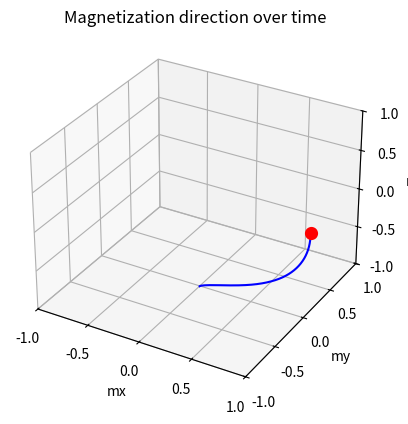
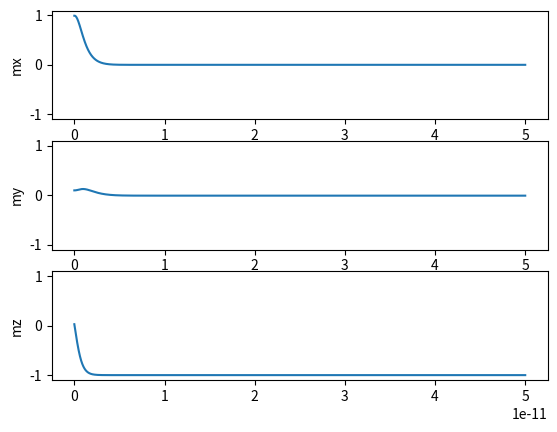

Here is the Python script that generated these plots, in order:
"""
Within this file, all functions relevant for solving the LLG ODE are present:
- The actual ODE solver itself: LLG_solver()
- The LLG equation together with functions for relevant parameters such as e.g. the effective magnetic field, spin
    torque, etc.
"""

import numpy as np
import matplotlib.pyplot as plt
from scipy.integrate import solve_ivp
import scipy.constants as constants
from matplotlib.ticker import FormatStrFormatter
from matplotlib.ticker import MultipleLocator

mu0: float = constants.mu_0  # [N/A^2]
hbar: float = constants.hbar
me: float = constants.electron_mass  # [kg]
charge: float = constants.elementary_charge  # [C]
gyro_ratio: float = 2 * charge / (2 * me)  # [A/m]


# gyro_ratio: float = 1.760896 * 10 ** 11  # [A/m]


def calc_effective_field(m3d: tuple, Hext: np.array, Ms: float) -> tuple:
    """
    Calculates the effective field based on a given state of the system.
    Takes into account:
    - demag field
    - anisotropic field (NOT YET)

    :param m3d: 3d tuple for the unit vector of the magnetizaiton (mx,my,mz)
    :param Ms: Saturation magnetizaion in [A/m]
    :param Hext: The externally applied field in [A/m]
    :return: Heff = (Heffx, Heffy, Heffz) = effective field in [A/m]
    """
    # Still add magnetocrystalline ani?:

    # we use thin films, these have a demagnetization field:
    H_demag = (0, 0, -m3d[2] * Ms)

    Heff = H_demag + Hext

    return Heff


def calc_total_spin_torque():
    pass


def N(J: float, d: float, m3d: np.array, M3d: np.array) -> np.array:
    eta = 1
    N_spin_transfer = eta * (hbar / (2 * charge)) * (J / d) * np.cross(m3d, np.cross(m3d, M3d))
    return N_spin_transfer


def LLG(t, m3d: tuple, Hext: np.array, alpha: float, Ms: float, J: float, d: float, M3d: tuple):
    """
    returns the right hand side of the IMPLICIT LLG equation

    Maybe later watch out with e.g. units (kA/m vs A/m, normalized units?,...)

    :param t: later used by ODE solve to store time step
    :param m3d: tuple(mx,my,mz) = Unit vector, magnetization of the free layer
    :param Hext: tuple(Hx,Hy,Hz): the magnetic field in [A/m]
    :param alpha: damping constant
    :param Ms: Saturation magnetization in [A/m]
    :param J: The current area density through the spin valve [A/m^2]
    :param d: The thickness of the free layer [m]
    :param M3d: tuple(Mx,My,Mz) = Unit vector, the magnetization of the fixed layer
    :return: (dmx,dmy,dmz)
    """

    Heff = calc_effective_field(m3d, Hext, Ms)
    basics = (-gyro_ratio * mu0 / (1 + alpha ** 2)) * (np.cross(m3d, Heff) + alpha * np.cross(m3d, np.cross(m3d, Heff)))
    spinTorque = (gyro_ratio / (mu0 * Ms)) * N(J, d, m3d, M3d)

    dmx, dmy, dmz = basics + spinTorque

    return dmx, dmy, dmz


def LLG_solver(IC: tuple, t_points: np.array, Hext: np.array, alpha: float, Ms: float, J: float, d: float,
               M3d: tuple) -> tuple:
    """
    Solves the LLG equation for given IC and parameters in the time range t_points

    :param IC: (mx0,my0,mz0) Initial magnetization of the free layer:
    :param t_points: Array of time points at which we wanna evaluate the solution
    :param Hext: tuple(Hx,Hy,Hz): the external magnetic field in [A/m]
    :param alpha: damping constant
    :param Ms: Saturation magnetization in [A/m]
    :param J: The current area density through the spin valve [A/m^2]
    :param d: The thickness of the free layer [m]
    :param M3d: tuple(Mx,My,Mz) = Unit vector, the magnetization of the fixed layer
    :return: unit vector m over time in
    """

    tspan = [t_points[0], t_points[-1]]  # ODE solver needs to know t bounds in advance

    parameters = (Hext, alpha, Ms, J, d, M3d)
    LLG_sol = solve_ivp(LLG, y0=IC, t_span=tspan, t_eval=t_points, args=parameters)

    mx_sol = LLG_sol.y[0, :]
    my_sol = LLG_sol.y[1, :]
    mz_sol = LLG_sol.y[2, :]
    return mx_sol, my_sol, mz_sol


def polarToCartesian(r: float, theta: float, phi: float) -> np.array:
    """
    :param r: distance to origin [m]
    :param theta: angle with z axis in [radians]
    :param phi: angle with x axis in [radians]
    :return:
    """
    x = r * np.sin(theta) * np.cos(phi)
    y = r * np.sin(theta) * np.sin(phi)
    z = r * np.cos(theta)
    return np.array([x, y, z])


def plotResult(mx: np.array, my: np.array, mz: np.array, m0: np.array, t: np.array):
    f = plt.figure(1)
    axf = f.add_subplot(projection="3d")
    axf.plot(mx, my, mz, "b-")
    axf.scatter(m0[0], m0[1], m0[2], color="red", lw=5)
    axf.set_xlabel("mx")
    axf.set_ylabel("my")
    axf.set_zlabel("mz")
    axf.set_title("Magnetization direction over time")
    axf.xaxis.set_major_locator(MultipleLocator(0.5))
    axf.yaxis.set_major_locator(MultipleLocator(0.5))
    axf.zaxis.set_major_locator(MultipleLocator(0.5))
    axf.xaxis.set_major_formatter(FormatStrFormatter('%.1f'))
    axf.yaxis.set_major_formatter(FormatStrFormatter('%.1f'))
    axf.zaxis.set_major_formatter(FormatStrFormatter('%.1f'))
    axf.set_xlim([-1, 1])
    axf.set_ylim([-1, 1])
    axf.set_zlim([-1, 1])

    fig2, ax = plt.subplots(3, 1)
    ax[0].plot(t, mx)
    ax[0].set_ylabel("mx")
    ax[0].set_ylim([-1.1, 1.1])
    ax[1].plot(t, my)
    ax[1].set_ylabel("my")
    ax[1].set_ylim([-1.1, 1.1])
    ax[2].plot(t, mz)
    ax[2].set_ylabel("mz")
    ax[2].set_ylim([-1.1, 1.1])
    plt.show()


if __name__ == "__main__":
    # let's run an example of the LLG solver for some IC.
    # NOTE: MUST ALWAYS START AT SOME ANGLE AS ELSE MAYBE ISSUE's when temperature = 0

    Hext = np.array([-3.9e4, 0, 0])  # [A/m]
    m0 = polarToCartesian(1, 0.49*np.pi, 0.1)
    alpha = 0.1
    Ms = 1.27e6  # [A/m]
    J = 1e8  # [A/m^2]
    d = 3e-9  # [m]
    M3d = np.array([0, 0, 1]) #polarToCartesian(1, 0.5*np.pi, 0)
    t = np.arange(0, 0.5e-10, 5e-16)
    mx, my, mz = LLG_solver(m0, t, Hext, alpha, Ms, J, d, M3d)

    plotResult(mx, my, mz, m0, t)
